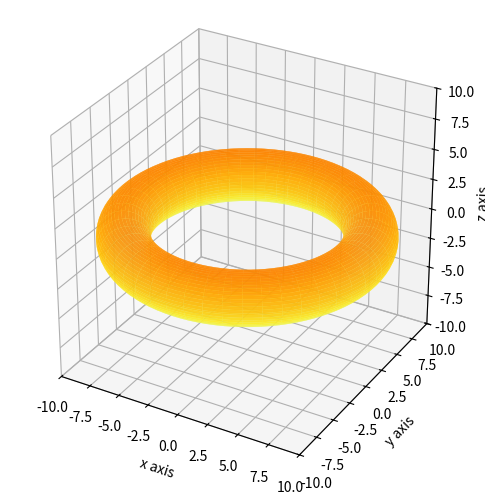

Recreate this plot in Python.
from matplotlib import cm
from mpl_toolkits.mplot3d import Axes3D
import matplotlib.pyplot as plt
import numpy as np

u=np.linspace(0,2*np.pi,100)
v=np.linspace(0,2*np.pi,100)
u,v=np.meshgrid(u,v)
a = 2
b = 9
X = (b + a*np.cos(u)) * np.cos(v)
Y = (b + a*np.cos(u)) * np.sin(v)
Z = a * np.sin(u)

fig = plt.figure(figsize=(6,6),dpi=130)
ax = fig.add_subplot(111, projection='3d')
ax.set_xlabel('x axis')
ax.set_ylabel('y axis')
ax.set_zlabel('z axis')
ax.set_xlim(-10,10)
ax.set_ylim(-10,10)
ax.set_zlim(-10,10)
ax.set_box_aspect((1,1,1))

ax.plot_surface(X, Y, Z,alpha=0.8, cmap=cm.Wistia)
fig.savefig("torus.png", dpi=130,bbox_inches = 'tight',transparent=True)
plt.show()


#equation 
#((math.sqrt(x**2 + y*2)-R)**2 + z**2 = r**2)
